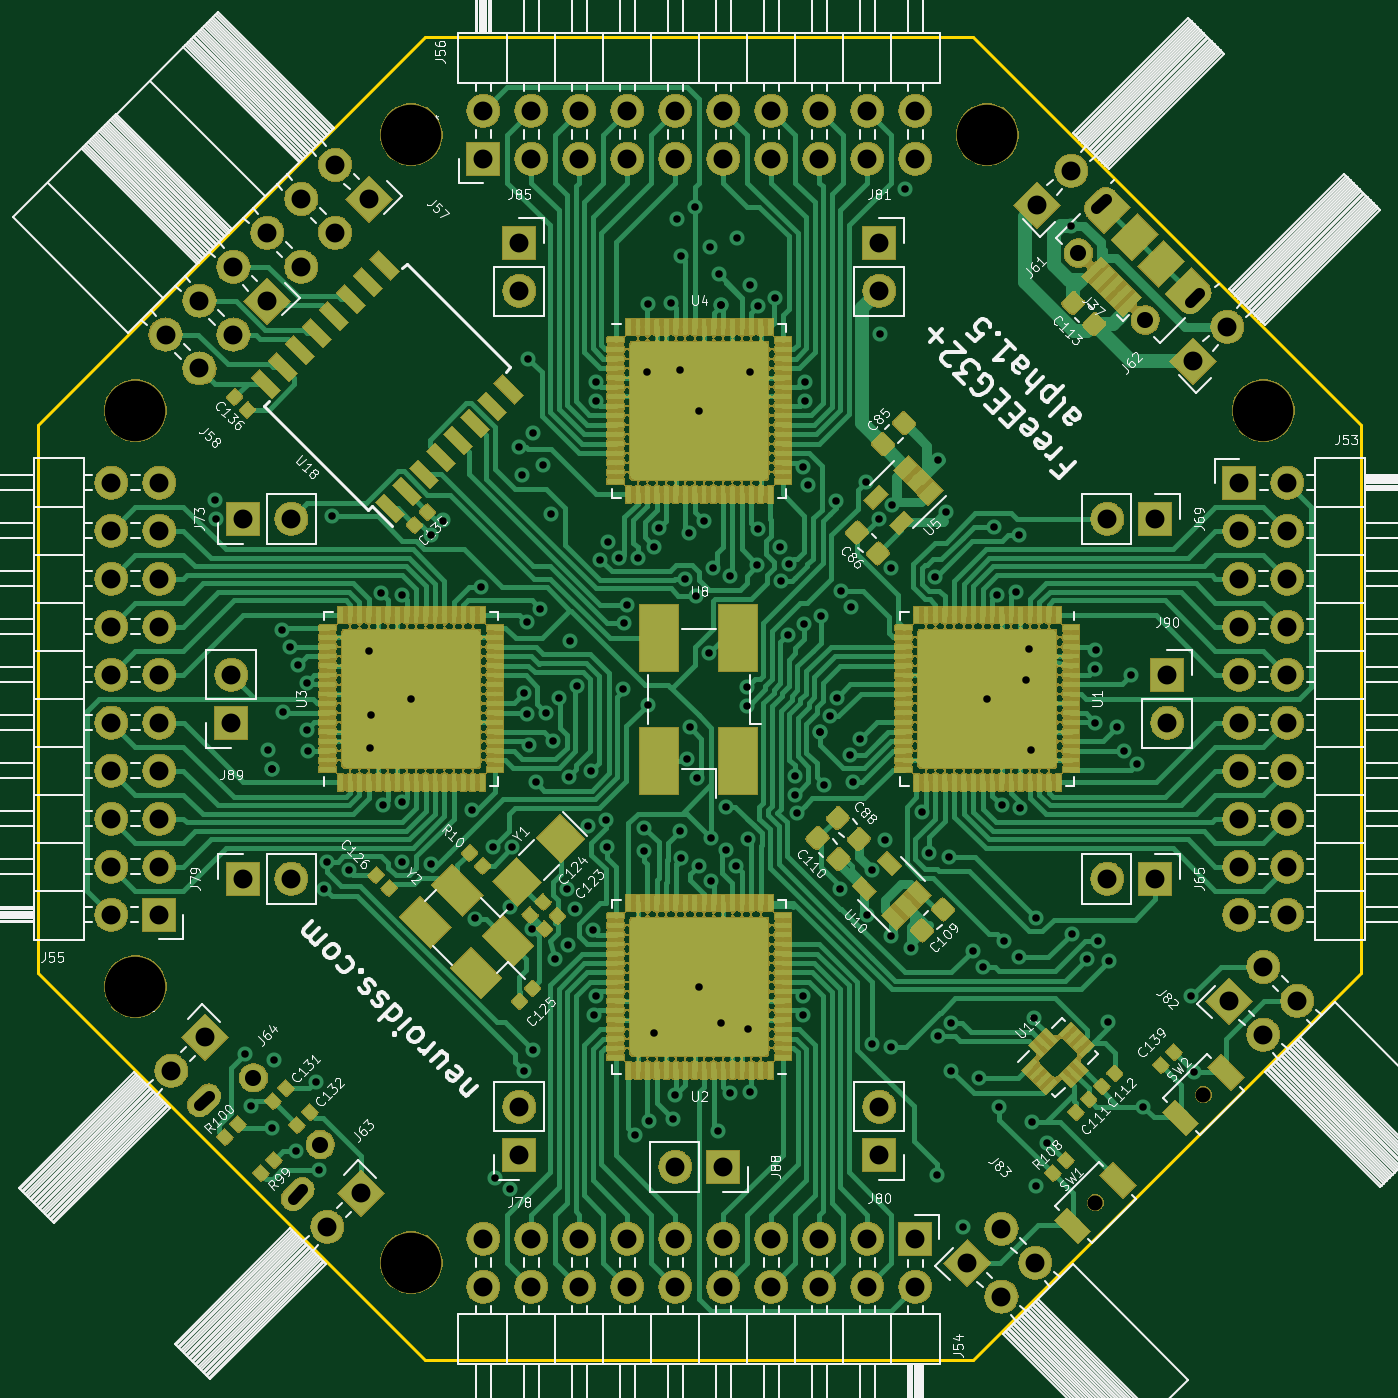
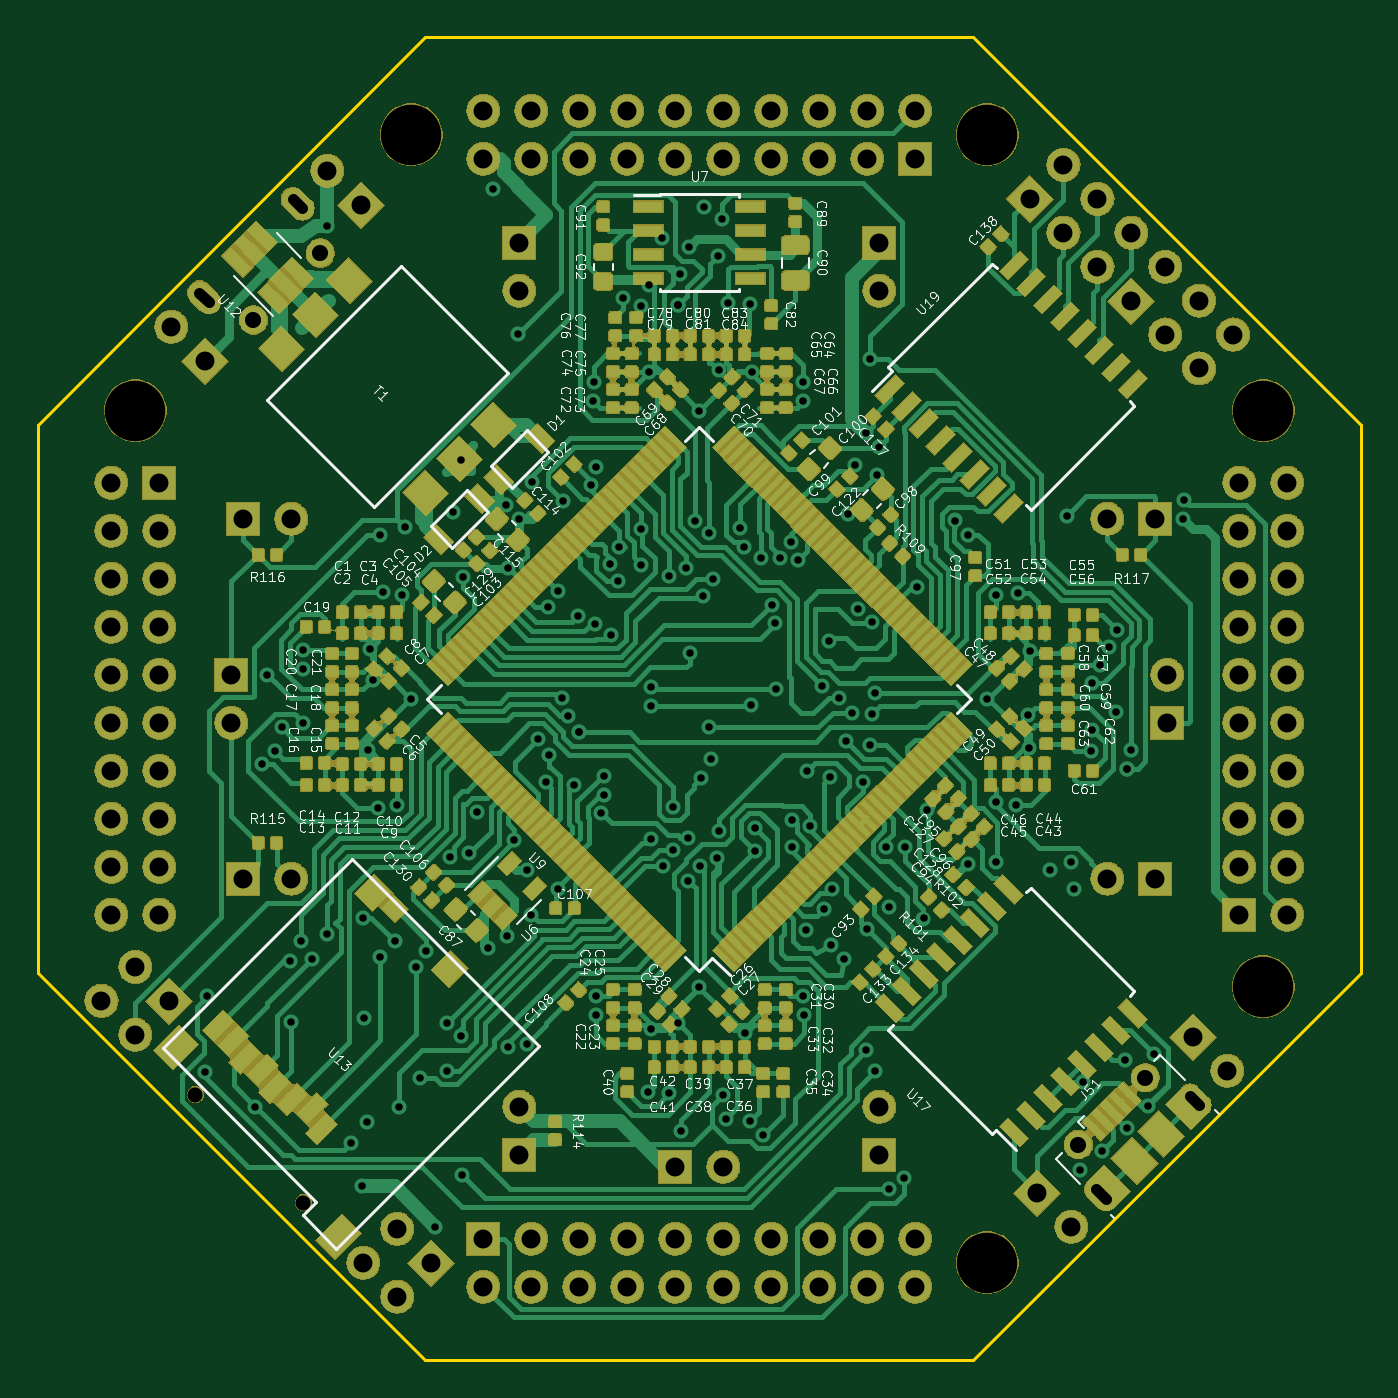
Circuit board: 15 layer files. Board 70.0 x 70.0 mm.
- bottom_copper: FreeEEG32-alpha1.5-B.Cu.gbr (609152 bytes)
- bottom_mask: FreeEEG32-alpha1.5-B.Mask.gbr (457058 bytes)
- paste: FreeEEG32-alpha1.5-B.Paste.gbr (450072 bytes)
- bottom_silk: FreeEEG32-alpha1.5-B.SilkS.gbr (141779 bytes)
- outline: FreeEEG32-alpha1.5-Edge.Cuts.gbr (931 bytes)
- top_copper: FreeEEG32-alpha1.5-F.Cu.gbr (644896 bytes)
- top_mask: FreeEEG32-alpha1.5-F.Mask.gbr (582088 bytes)
- paste: FreeEEG32-alpha1.5-F.Paste.gbr (667822 bytes)
- top_silk: FreeEEG32-alpha1.5-F.SilkS.gbr (113215 bytes)
- inner_copper: FreeEEG32-alpha1.5-In1.Cu.VCC.gbr (37854 bytes)
- inner_copper: FreeEEG32-alpha1.5-In1.Cu.gbr (42933 bytes)
- inner_copper: FreeEEG32-alpha1.5-In2.Cu.GND.gbr (150757 bytes)
- inner_copper: FreeEEG32-alpha1.5-In2.Cu.gbr (152321 bytes)
- drill: FreeEEG32-alpha1.5-NPTH.drl (286 bytes)
- drill: FreeEEG32-alpha1.5-PTH.drl (5609 bytes)

=== bottom_copper: FreeEEG32-alpha1.5-B.Cu.gbr (609152 bytes, source omitted) ===
=== bottom_mask: FreeEEG32-alpha1.5-B.Mask.gbr (457058 bytes, source omitted) ===
=== paste: FreeEEG32-alpha1.5-B.Paste.gbr (450072 bytes, source omitted) ===
=== bottom_silk: FreeEEG32-alpha1.5-B.SilkS.gbr (141779 bytes, source omitted) ===
=== outline: FreeEEG32-alpha1.5-Edge.Cuts.gbr ===
G04 #@! TF.GenerationSoftware,KiCad,Pcbnew,5.0.2-bee76a0~70~ubuntu16.04.1*
G04 #@! TF.CreationDate,2019-08-09T13:45:33+03:00*
G04 #@! TF.ProjectId,FreeEEG32-alpha1.5,46726565-4545-4473-9332-2d616c706861,rev?*
G04 #@! TF.SameCoordinates,Original*
G04 #@! TF.FileFunction,Profile,NP*
%FSLAX46Y46*%
G04 Gerber Fmt 4.6, Leading zero omitted, Abs format (unit mm)*
G04 Created by KiCad (PCBNEW 5.0.2-bee76a0~70~ubuntu16.04.1) date Пт 09 авг 2019 13:45:33*
%MOMM*%
%LPD*%
G01*
G04 APERTURE LIST*
%ADD10C,0.150000*%
G04 APERTURE END LIST*
D10*
X-35000000Y-14500000D02*
X-14500000Y-35000000D01*
X-35000000Y14500000D02*
X-35000000Y-14500000D01*
X-14500000Y35000000D02*
X-35000000Y14500000D01*
X14500000Y35000000D02*
X-14500000Y35000000D01*
X35000000Y14500000D02*
X14500000Y35000000D01*
X35000000Y-14500000D02*
X35000000Y14500000D01*
X14500000Y-35000000D02*
X35000000Y-14500000D01*
X-14500000Y-35000000D02*
X14500000Y-35000000D01*
M02*

=== top_copper: FreeEEG32-alpha1.5-F.Cu.gbr (644896 bytes, source omitted) ===
=== top_mask: FreeEEG32-alpha1.5-F.Mask.gbr (582088 bytes, source omitted) ===
=== paste: FreeEEG32-alpha1.5-F.Paste.gbr (667822 bytes, source omitted) ===
=== top_silk: FreeEEG32-alpha1.5-F.SilkS.gbr (113215 bytes, source omitted) ===
=== inner_copper: FreeEEG32-alpha1.5-In1.Cu.VCC.gbr (37854 bytes, source omitted) ===
=== inner_copper: FreeEEG32-alpha1.5-In1.Cu.gbr (42933 bytes, source omitted) ===
=== inner_copper: FreeEEG32-alpha1.5-In2.Cu.GND.gbr (150757 bytes, source omitted) ===
=== inner_copper: FreeEEG32-alpha1.5-In2.Cu.gbr (152321 bytes, source omitted) ===
=== drill: FreeEEG32-alpha1.5-NPTH.drl ===
M48
;DRILL file {KiCad 5.0.2-bee76a0~70~ubuntu16.04.1} date Пт 09 авг 2019 13:45:36
;FORMAT={-:-/ absolute / inch / decimal}
FMAT,2
INCH,TZ
T1C0.0315
T2C0.1260
%
G90
G05
T1
X0.825Y-1.05
X1.05Y-0.825
T2
X-0.6Y-1.175
X-0.6Y1.175
X1.175Y0.6
X0.6Y1.175
X-1.175Y0.6
X-1.175Y-0.6
T0
M30

=== drill: FreeEEG32-alpha1.5-PTH.drl (5609 bytes, source omitted) ===
